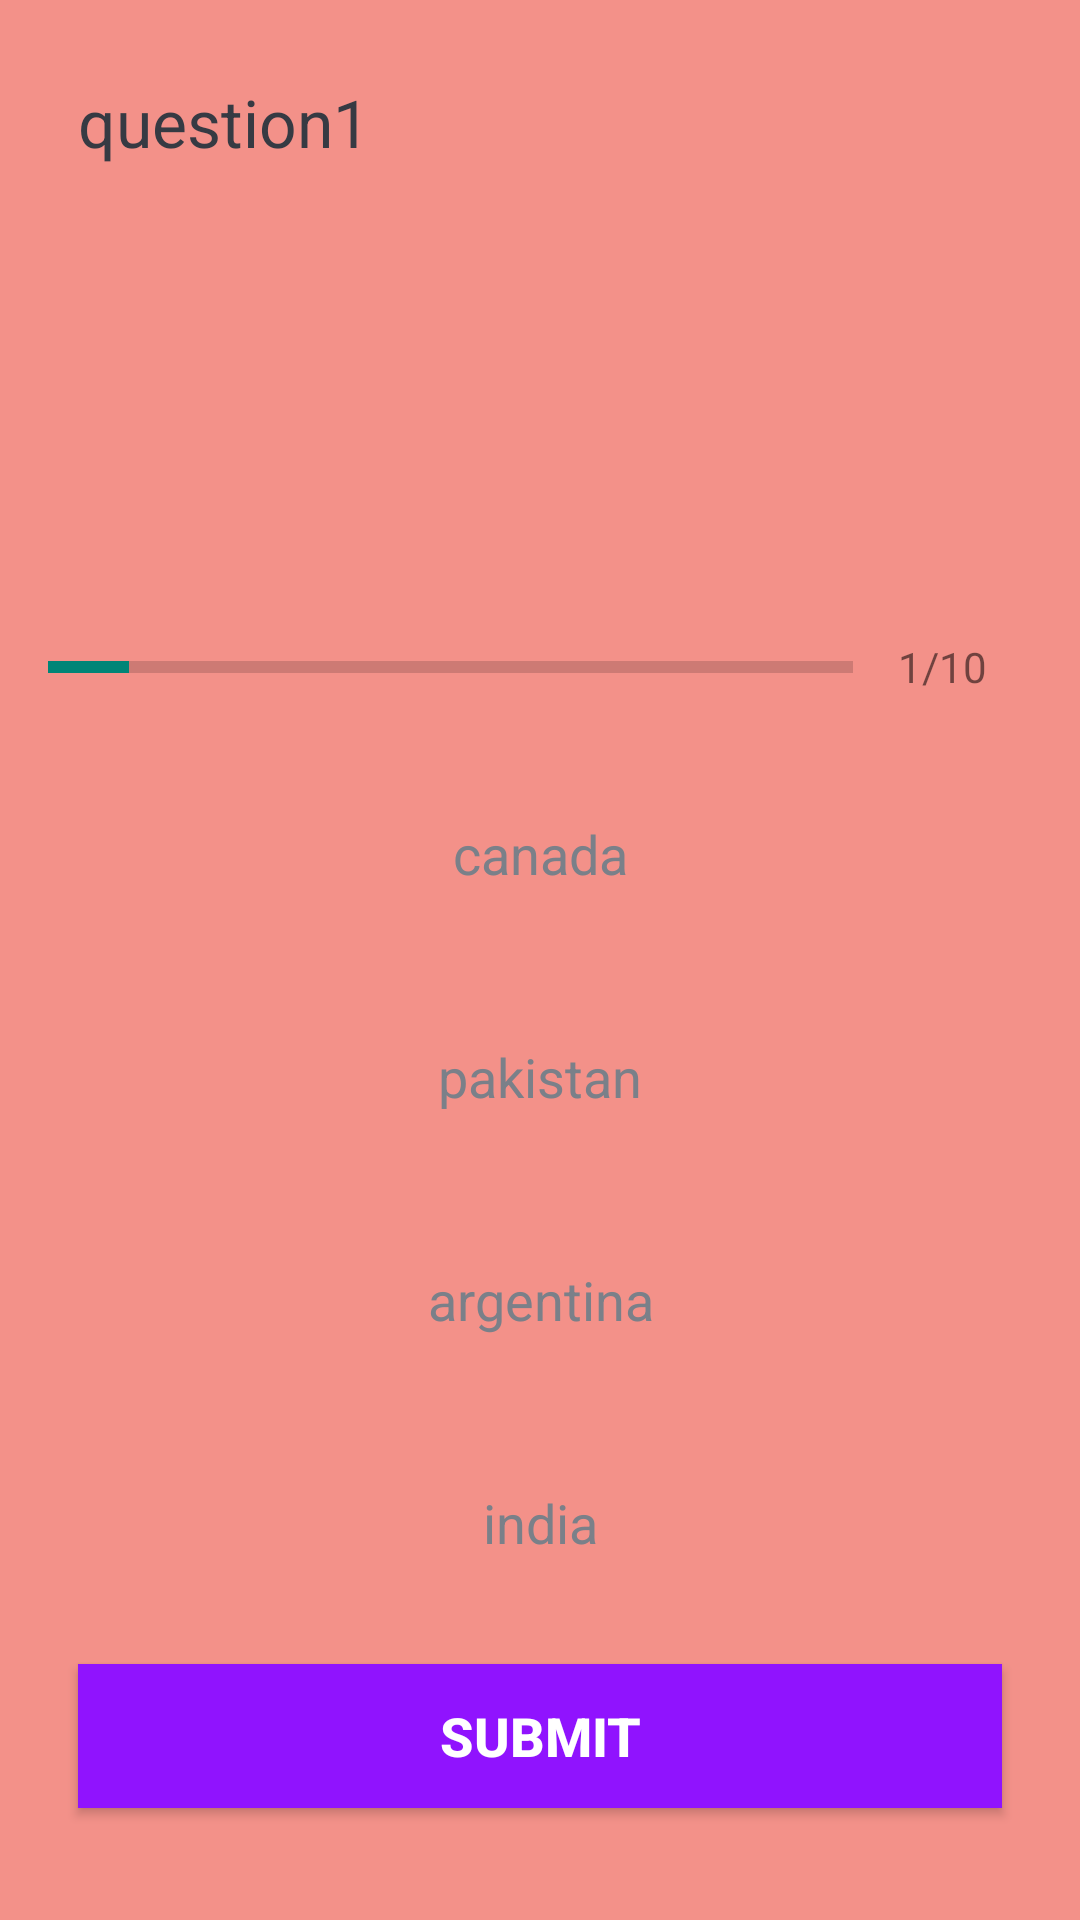

The Android layout XML behind this screen, and the referenced resources:
<!-- AndroidManifest.xml: application theme Theme.QuizApp -->
<!-- res/layout/activity_quizquestion2.xml -->
<?xml version="1.0" encoding="utf-8"?>
<ScrollView xmlns:android="http://schemas.android.com/apk/res/android"
    xmlns:app="http://schemas.android.com/apk/res-auto"
    xmlns:tools="http://schemas.android.com/tools"
    android:layout_width="match_parent"
    android:layout_height="match_parent"
    android:fillViewport="true"
    tools:context=".Quizquestion2">

    <LinearLayout
        android:layout_width="match_parent"
        android:layout_height="wrap_content"
        android:layout_gravity="center"
        android:background="#F39189"
        android:orientation="vertical"
        android:padding="16dp">

        <TextView
            android:id="@+id/tv_question"
            android:layout_width="wrap_content"
            android:layout_height="wrap_content"
            android:layout_margin="10dp"
            android:gravity="center"
            android:text="question1"
            android:textColor="#363A43"
            android:textSize="22sp" />

        <ImageView
            android:id="@+id/iv_image"
            android:layout_width="369dp"
            android:layout_height="100dp"
            android:layout_marginTop="16dp"
            android:contentDescription="todo"
            android:src="@drawable/ic_flag_of_argentina" />

        <LinearLayout
            android:id="@+id/ll_progress_details"
            android:layout_width="match_parent"
            android:layout_height="wrap_content"
            android:layout_marginTop="16dp"
            android:gravity="center_vertical"
            android:orientation="horizontal">

            <ProgressBar
                android:id="@+id/progressBar"
                style="?android:attr/progressBarStyleHorizontal"
                android:layout_width="0dp"
                android:layout_height="wrap_content"
                android:layout_weight="1"
                android:indeterminate="false"
                android:max="10"
                android:minHeight="50dp"
                android:progress="1" />

            <TextView
                android:id="@+id/tv_progress"
                android:layout_width="wrap_content"
                android:layout_height="wrap_content"
                android:gravity="center"
                android:padding="15dp"
                android:text="1/10"
                android:textColorHint="#7A8089"
                android:textSize="14sp" />


        </LinearLayout>

        <TextView
            android:id="@+id/tv_option_one"
            android:layout_width="match_parent"
            android:layout_height="wrap_content"
            android:layout_marginStart="10dp"
            android:layout_marginTop="10dp"
            android:layout_marginEnd="10dp"
            android:layout_marginBottom="10dp"
            android:background="@drawable/default_option_border_bg"
            android:gravity="center"
            android:padding="15dp"
            android:text="canada"
            android:textColor="#7A8089"
            android:textSize="18sp"
            android:visibility="visible"
            tools:text="canada " />

        <TextView
            android:id="@+id/tv_option_two"
            android:layout_width="match_parent"
            android:layout_height="wrap_content"
            android:layout_marginStart="10dp"
            android:layout_marginTop="10dp"
            android:layout_marginEnd="10dp"
            android:layout_marginBottom="10dp"
            android:background="@drawable/default_option_border_bg"
            android:gravity="center"
            android:padding="15dp"
            android:text="pakistan"
            android:textColor="#7A8089"
            android:textSize="18sp"
            tools:text="Pakistan" />


        <TextView
            android:id="@+id/tv_option_three"
            android:layout_width="match_parent"
            android:layout_height="wrap_content"
            android:layout_marginStart="10dp"
            android:layout_marginTop="10dp"
            android:layout_marginEnd="10dp"
            android:layout_marginBottom="10dp"
            android:background="@drawable/default_option_border_bg"
            android:gravity="center"
            android:padding="15dp"
            android:text="argentina"
            android:textColor="#7A8089"
            android:textSize="18sp" />


        <TextView
            android:id="@+id/tv_option_four"
            android:layout_width="match_parent"
            android:layout_height="wrap_content"
            android:layout_marginStart="10dp"
            android:layout_marginTop="10dp"
            android:layout_marginEnd="10dp"
            android:layout_marginBottom="10dp"
            android:background="@drawable/default_option_border_bg"
            android:gravity="center"
            android:padding="15dp"
            android:text="india"
            android:textColor="#7A8089"
            android:textSize="18sp" />

        <Button
            android:id="@+id/btn_submit"
            android:layout_width="match_parent"
            android:layout_height="wrap_content"
            android:layout_margin="10dp"
            android:background="@color/colorPrimary"
            android:text="submit"
            android:textColor="@android:color/white"
            android:textSize="18sp"
            android:textStyle="bold" />


    </LinearLayout>

</ScrollView>
<!-- resources referenced by this layout -->
<resources>
  <color name="colorPrimary">#9013FE</color>
  <style name="Theme.QuizApp" parent="Theme.AppCompat.DayNight">
          
          <item name="colorPrimary">@color/purple_500</item>
          <item name="colorPrimaryVariant">@color/purple_700</item>
          <item name="colorOnPrimary">@color/colorWhite</item>
          
          <item name="colorSecondary">@color/teal_200</item>
  
          
          <item name="android:statusBarColor" tools:targetApi="l">?attr/colorPrimaryVariant</item>
          
      </style>
  <color name="purple_500">#FF6200EE</color>
  <color name="purple_700">#FF3700B3</color>
  <color name="colorWhite">#FFFFFFFF</color>
  <color name="teal_200">#FF03DAC5</color>
</resources>
